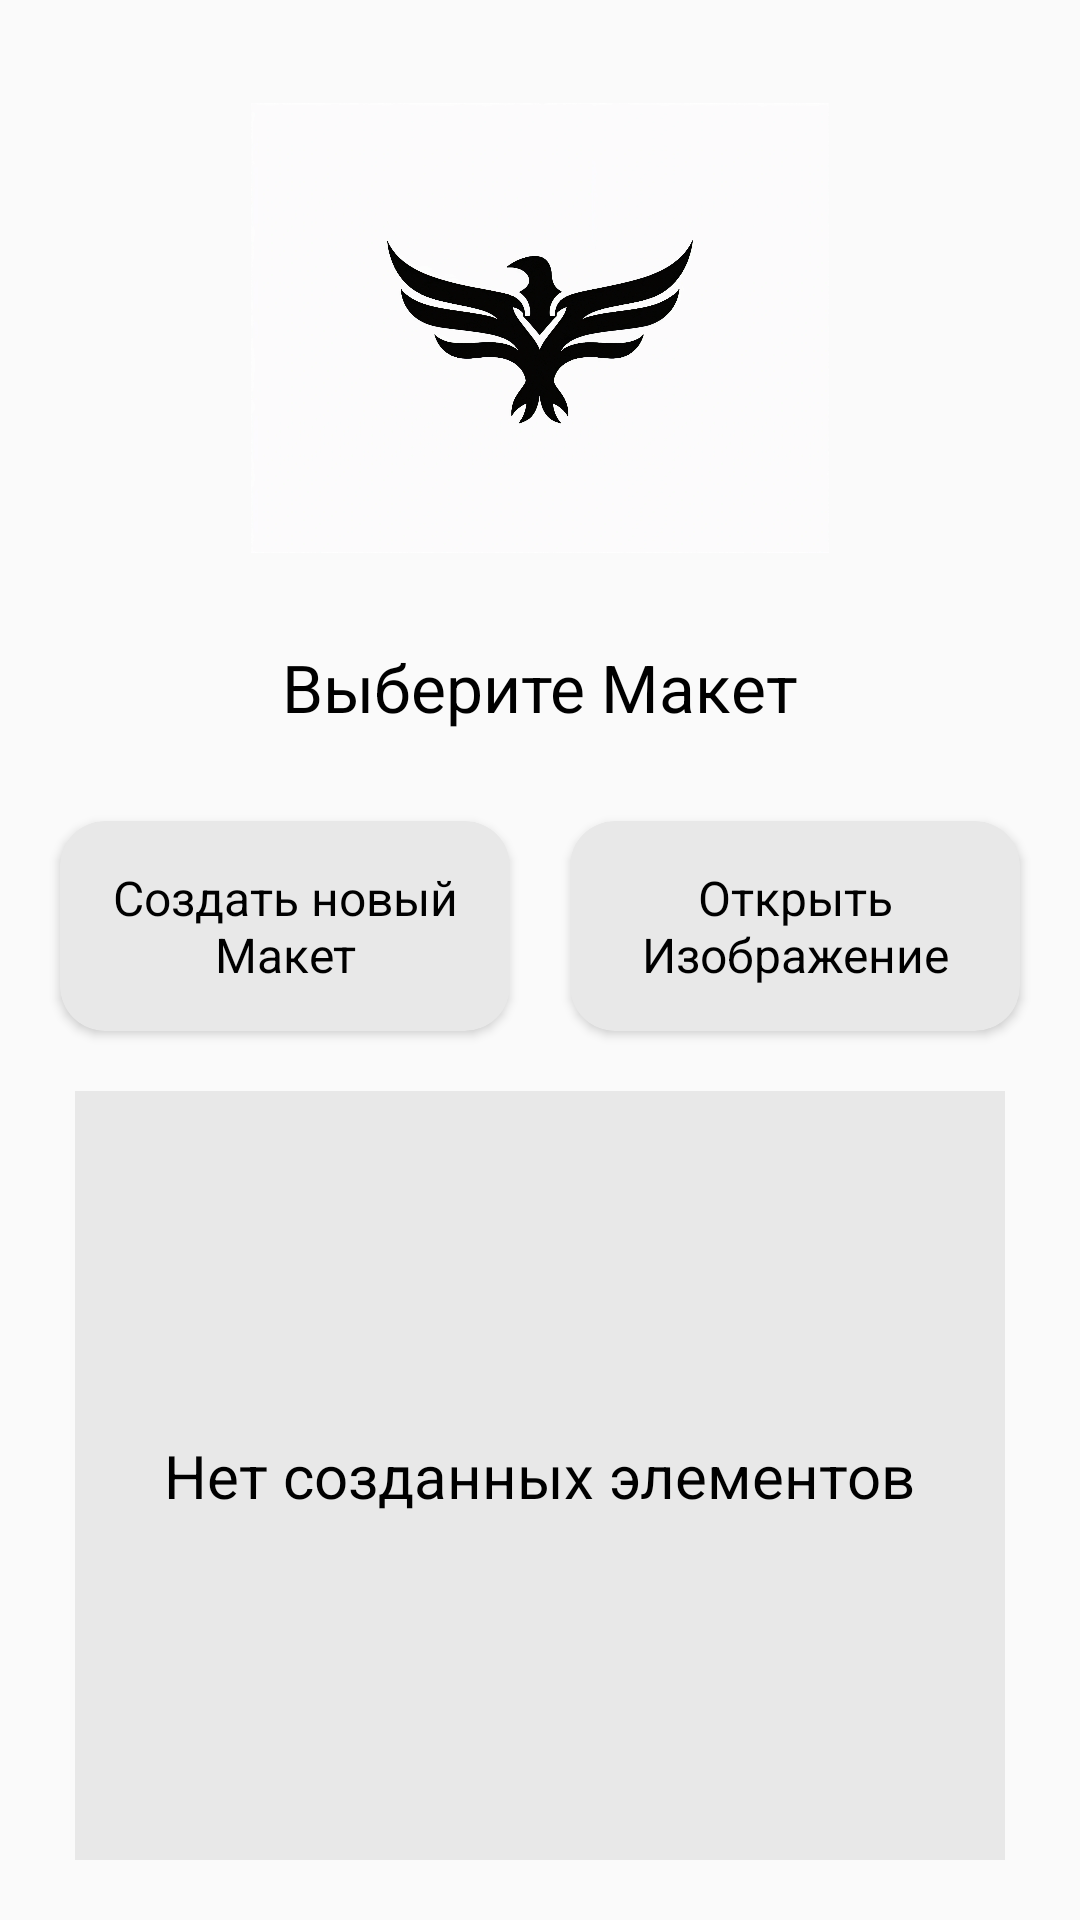

This screen was rendered from an Android layout file. Write that file and the resources it references.
<!-- AndroidManifest.xml: application theme Theme.BlackWhiteEditor -->
<!-- res/layout/activity_select_image.xml -->
<?xml version="1.0" encoding="utf-8"?>
<androidx.constraintlayout.widget.ConstraintLayout xmlns:android="http://schemas.android.com/apk/res/android"
    xmlns:app="http://schemas.android.com/apk/res-auto"
    android:id="@+id/main"
    android:layout_width="match_parent"
    android:layout_height="match_parent"
    android:background="#FAFAFA"
    android:theme="@android:style/Theme.Black.NoTitleBar">

    <ImageView
        android:id="@+id/img_logo"
        android:layout_width="300dp"
        android:layout_height="150dp"
        app:layout_constraintBottom_toBottomOf="parent"
        app:layout_constraintEnd_toEndOf="parent"
        app:layout_constraintStart_toStartOf="parent"
        app:layout_constraintTop_toTopOf="parent"
        app:layout_constraintVertical_bias="0.06999999"
        app:srcCompat="@drawable/logo"
        android:contentDescription="@string/logo" />

    <FrameLayout
        android:id="@+id/container_fragment"
        android:layout_width="match_parent"
        android:layout_height="match_parent"
        android:visibility="gone"
        app:layout_constraintBottom_toBottomOf="parent"
        app:layout_constraintEnd_toEndOf="parent"
        app:layout_constraintStart_toStartOf="parent"
        app:layout_constraintTop_toTopOf="parent">

    </FrameLayout>

    <TextView
        android:id="@+id/txt_title"
        android:layout_width="wrap_content"
        android:layout_height="wrap_content"
        android:text="@string/select_layout"
        android:textColor="#000000"
        android:textSize="22sp"
        app:layout_constraintBottom_toBottomOf="parent"
        app:layout_constraintEnd_toEndOf="@+id/img_logo"
        app:layout_constraintStart_toStartOf="@+id/img_logo"
        app:layout_constraintTop_toBottomOf="@+id/img_logo"
        app:layout_constraintVertical_bias="0.06999999" />

    <androidx.cardview.widget.CardView
        android:id="@+id/container_btn_create_new_layout"
        android:layout_width="150dp"
        android:layout_height="70dp"
        android:layout_marginStart="20dp"
        android:layout_marginTop="30dp"
        app:cardBackgroundColor="#E8E8E8"
        app:cardCornerRadius="15dp"
        app:layout_constraintBottom_toBottomOf="parent"
        app:layout_constraintEnd_toEndOf="parent"
        app:layout_constraintHorizontal_bias="0.0"
        app:layout_constraintStart_toStartOf="parent"
        app:layout_constraintTop_toBottomOf="@+id/txt_title"
        app:layout_constraintVertical_bias="0.0">

        <TextView
            android:id="@+id/btn_create_new_layout"
            android:layout_width="match_parent"
            android:layout_height="match_parent"
            android:gravity="center"
            android:text="@string/create_new_layout"
            android:textColor="#000000"
            android:textSize="16sp" />
    </androidx.cardview.widget.CardView>


    <androidx.cardview.widget.CardView
        android:id="@+id/container_btn_open_new_image"
        android:layout_width="150dp"
        android:layout_height="70dp"
        android:layout_marginTop="30dp"
        android:layout_marginEnd="20dp"
        app:cardBackgroundColor="#E8E8E8"
        app:cardCornerRadius="15dp"
        app:layout_constraintBottom_toBottomOf="parent"
        app:layout_constraintEnd_toEndOf="parent"
        app:layout_constraintHorizontal_bias="1.0"
        app:layout_constraintStart_toEndOf="@+id/container_btn_create_new_layout"
        app:layout_constraintTop_toBottomOf="@+id/txt_title"
        app:layout_constraintVertical_bias="0.0">

        <TextView
            android:id="@+id/btn_open_new_image"
            android:layout_width="match_parent"
            android:layout_height="match_parent"
            android:gravity="center"
            android:text="@string/open_new_image"
            android:textColor="#000000"
            android:textSize="16sp" />
    </androidx.cardview.widget.CardView>


    <androidx.constraintlayout.widget.ConstraintLayout
        android:id="@+id/container_rsl_image"
        android:layout_width="match_parent"
        android:layout_height="0dp"
        android:layout_marginStart="25dp"
        android:layout_marginTop="20dp"
        android:layout_marginEnd="25dp"
        android:layout_marginBottom="20dp"
        android:background="#D6D6D6"
        app:layout_constraintBottom_toBottomOf="parent"
        app:layout_constraintEnd_toEndOf="parent"
        app:layout_constraintStart_toStartOf="parent"
        app:layout_constraintTop_toBottomOf="@+id/container_btn_create_new_layout">

        <androidx.recyclerview.widget.RecyclerView
            android:id="@+id/rsl_image"
            android:layout_width="match_parent"
            android:layout_height="0dp"
            app:layout_constraintBottom_toBottomOf="parent"
            app:layout_constraintEnd_toEndOf="parent"
            app:layout_constraintStart_toStartOf="parent"
            app:layout_constraintTop_toTopOf="parent" />

        <androidx.constraintlayout.widget.ConstraintLayout
            android:id="@+id/noElementsToShowBackground"
            android:layout_width="match_parent"
            android:layout_height="match_parent"
            android:background="#E8E8E8"
            android:visibility="visible"
            app:layout_constraintBottom_toBottomOf="parent"
            app:layout_constraintEnd_toEndOf="parent"
            app:layout_constraintStart_toStartOf="parent"
            app:layout_constraintTop_toTopOf="parent">

            <TextView
                android:id="@+id/txt_title_background"
                android:layout_width="wrap_content"
                android:layout_height="wrap_content"
                android:text="@string/no_created_layouts"
                android:textColor="#000000"
                android:textSize="20sp"
                app:layout_constraintBottom_toBottomOf="parent"
                app:layout_constraintEnd_toEndOf="parent"
                app:layout_constraintStart_toStartOf="parent"
                app:layout_constraintTop_toTopOf="parent" />
        </androidx.constraintlayout.widget.ConstraintLayout>

    </androidx.constraintlayout.widget.ConstraintLayout>

</androidx.constraintlayout.widget.ConstraintLayout>
<!-- resources referenced by this layout -->
<resources>
  <!-- drawable logo: png bitmap (drawable, 50698 bytes) -->
  <string name="create_new_layout">Создать новый Макет</string>
  <string name="logo">Logo</string>
  <string name="no_created_layouts">Нет созданных элементов</string>
  <string name="open_new_image">Открыть Изображение</string>
  <string name="select_layout">Выберите Макет</string>
  <style name="Theme.BlackWhiteEditor" parent="Base.Theme.BlackWhiteEditor" />
  <style name="Base.Theme.BlackWhiteEditor" parent="Theme.Material3.DayNight.NoActionBar">
          
          
      </style>
</resources>
